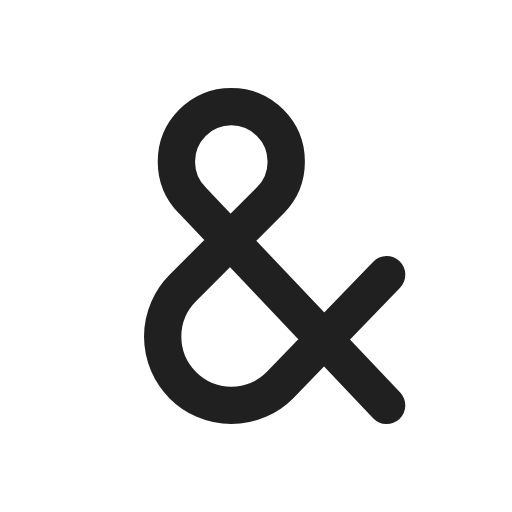
t = 0.00 s
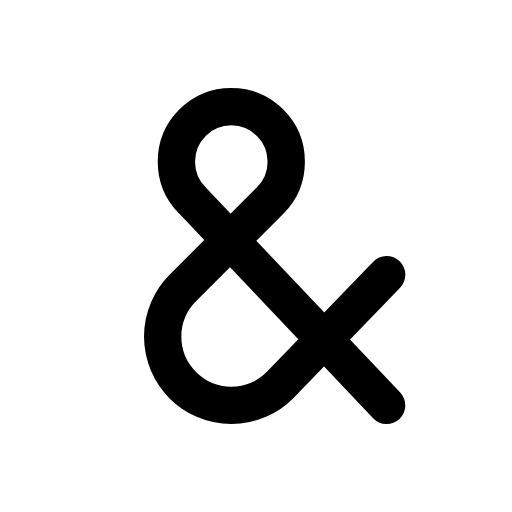
t = 0.90 s
t = 1.19 s: frame unchanged from t = 0.90 s, image omitted
t = 1.72 s: frame unchanged from t = 0.90 s, image omitted
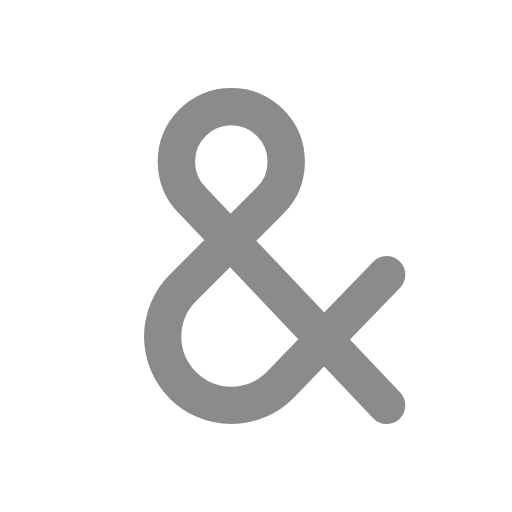
t = 2.36 s
t = 3.15 s: frame unchanged from t = 0.90 s, image omitted

The animated SVG that drew these frames (rendered in a browser with its animation timeline set to each time). Animation: 1 CSS @keyframes rule; one cycle of 3.55 s, repeats indefinitely.

<svg xmlns="http://www.w3.org/2000/svg" width="24" height="24" fill="none" stroke="currentColor" stroke-linecap="round" stroke-linejoin="round" stroke-width="2" viewBox="0 0 24 24">
    <!-- Generated by scripts/icon-expansion/generate.mjs -->
    <!-- Adapted from Tabler Icons 3.34.1.
MIT License

Copyright (c) 2020-2024 Paweł Kuna

Permission is hereby granted, free of charge, to any person obtaining a copy
of this software and associated documentation files (the "Software"), to deal
in the Software without restriction, including without limitation the rights
to use, copy, modify, merge, publish, distribute, sublicense, and/or sell
copies of the Software, and to permit persons to whom the Software is
furnished to do so, subject to the following conditions:

The above copyright notice and this permission notice shall be included in all
copies or substantial portions of the Software.

THE SOFTWARE IS PROVIDED "AS IS", WITHOUT WARRANTY OF ANY KIND, EXPRESS OR
IMPLIED, INCLUDING BUT NOT LIMITED TO THE WARRANTIES OF MERCHANTABILITY,
FITNESS FOR A PARTICULAR PURPOSE AND NONINFRINGEMENT. IN NO EVENT SHALL THE
AUTHORS OR COPYRIGHT HOLDERS BE LIABLE FOR ANY CLAIM, DAMAGES OR OTHER
LIABILITY, WHETHER IN AN ACTION OF CONTRACT, TORT OR OTHERWISE, ARISING FROM,
OUT OF OR IN CONNECTION WITH THE SOFTWARE OR THE USE OR OTHER DEALINGS IN THE
SOFTWARE. -->
    <style>
        @media (prefers-reduced-motion: no-preference) {
            @keyframes ira-exp-pulse { 0%, 100% { opacity: 1; } 22% { opacity: .45; } 40% { opacity: 1; } }
            [data-ira-motion="ampersand"] { transform-box: fill-box; transform-origin: center; animation: ira-exp-pulse 2.65s ease-in-out -0.9s infinite; }
        }
    </style>
    <g data-ira-motion="ampersand"><g transform="translate(1.5 1.5) scale(.875)"><path d="M19 20l-10.403 -10.972a2.948 2.948 0 0 1 0 -4.165a2.94 2.94 0 0 1 4.161 0a2.948 2.948 0 0 1 0 4.165l-4.68 4.687a3.685 3.685 0 0 0 0 5.207a3.675 3.675 0 0 0 5.2 0l5.722 -5.922"/></g></g>
</svg>
